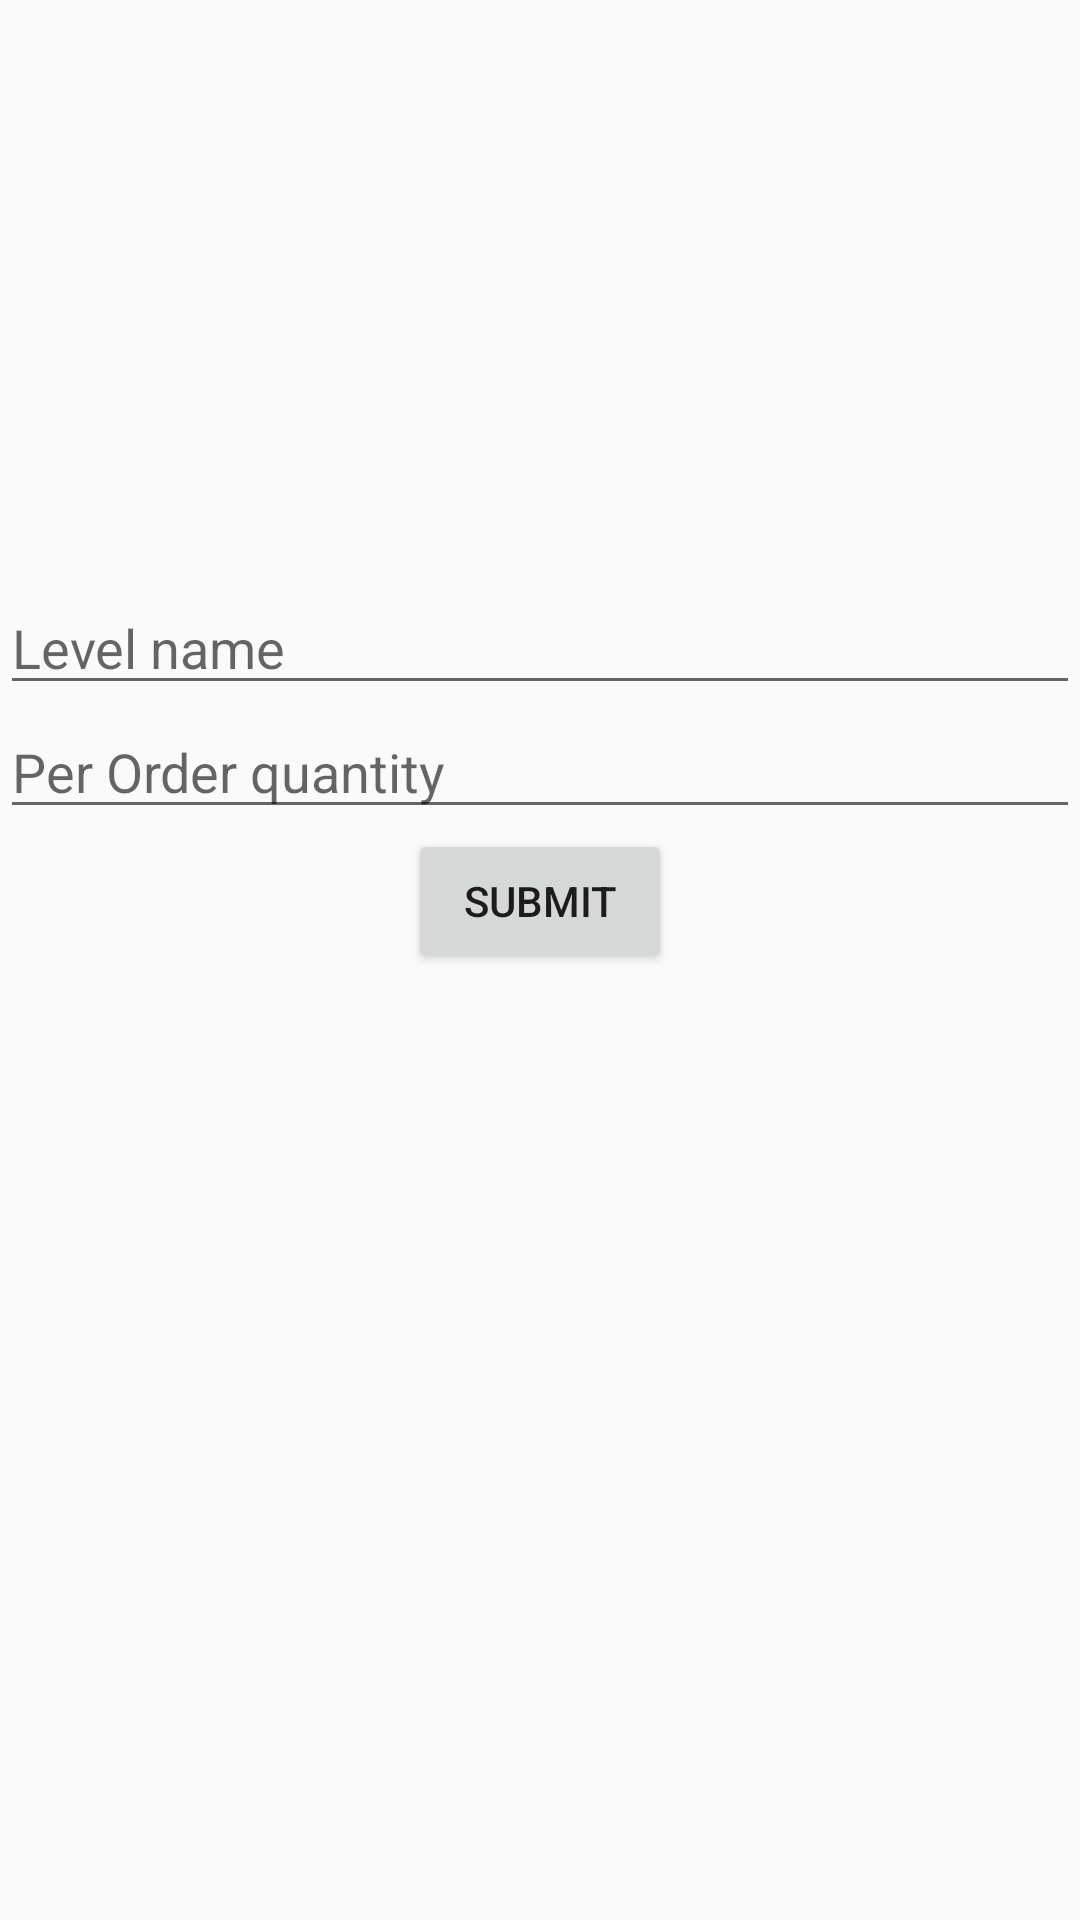

Here is an Android app screen rendered from its layout file. Give the layout XML and the strings, colors and styles it references.
<!-- AndroidManifest.xml: application theme Theme.SunWayAdmin -->
<!-- res/layout/activity_package_upload.xml -->
<?xml version="1.0" encoding="utf-8"?>
<androidx.constraintlayout.widget.ConstraintLayout xmlns:android="http://schemas.android.com/apk/res/android"
    xmlns:app="http://schemas.android.com/apk/res-auto"
    xmlns:tools="http://schemas.android.com/tools"
    android:layout_width="match_parent"
    android:layout_height="match_parent"
    tools:context=".PackageUpload">

    <Button
        android:id="@+id/submitBtn"
        android:layout_width="wrap_content"
        android:layout_height="wrap_content"
        android:text="Submit"
        app:layout_constraintBottom_toBottomOf="parent"
        app:layout_constraintEnd_toEndOf="parent"
        app:layout_constraintStart_toStartOf="parent"
        app:layout_constraintTop_toBottomOf="@id/perOrderET" />

    <EditText
        android:id="@+id/levelET"
        android:layout_width="match_parent"
        android:layout_height="wrap_content"
        android:hint="Level name"
        app:layout_constraintBottom_toTopOf="@id/perOrderET"
        app:layout_constraintEnd_toEndOf="parent"
        app:layout_constraintStart_toStartOf="parent"
        app:layout_constraintTop_toTopOf="parent"
        app:layout_constraintVertical_bias="0.38"
        app:layout_constraintVertical_chainStyle="packed" />

    <EditText
        android:id="@+id/perOrderET"
        android:layout_width="match_parent"
        android:layout_height="wrap_content"
        android:hint="Per Order quantity"
        app:layout_constraintBottom_toTopOf="@id/submitBtn"
        app:layout_constraintEnd_toEndOf="parent"
        app:layout_constraintStart_toStartOf="parent"
        app:layout_constraintTop_toBottomOf="@id/levelET" />


</androidx.constraintlayout.widget.ConstraintLayout>
<!-- resources referenced by this layout -->
<resources>
  <style name="Theme.SunWayAdmin" parent="Theme.AppCompat.Light.NoActionBar">
          
          <item name="colorPrimary">@color/theme_color_action_bar</item>
          <item name="colorPrimaryVariant">@color/theme_color_status_bar</item>
          <item name="colorOnPrimary">@color/white</item>
          
          <item name="colorSecondary">@color/teal_200</item>
          <item name="colorSecondaryVariant">@color/teal_700</item>
          <item name="colorOnSecondary">@color/black</item>
          
          <item name="android:statusBarColor" tools:targetApi="l">?attr/colorPrimaryVariant</item>
          
      </style>
  <color name="theme_color_action_bar">#FB6435</color>
  <color name="theme_color_status_bar">#EC430E</color>
  <color name="white">#FFFFFFFF</color>
  <color name="teal_200">#FF03DAC5</color>
  <color name="teal_700">#FF018786</color>
  <color name="black">#FF000000</color>
</resources>
